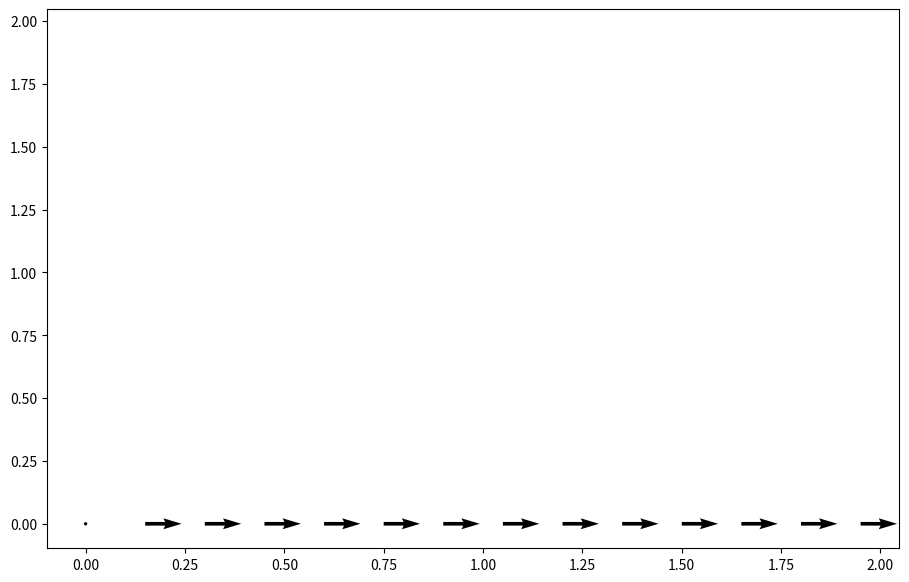
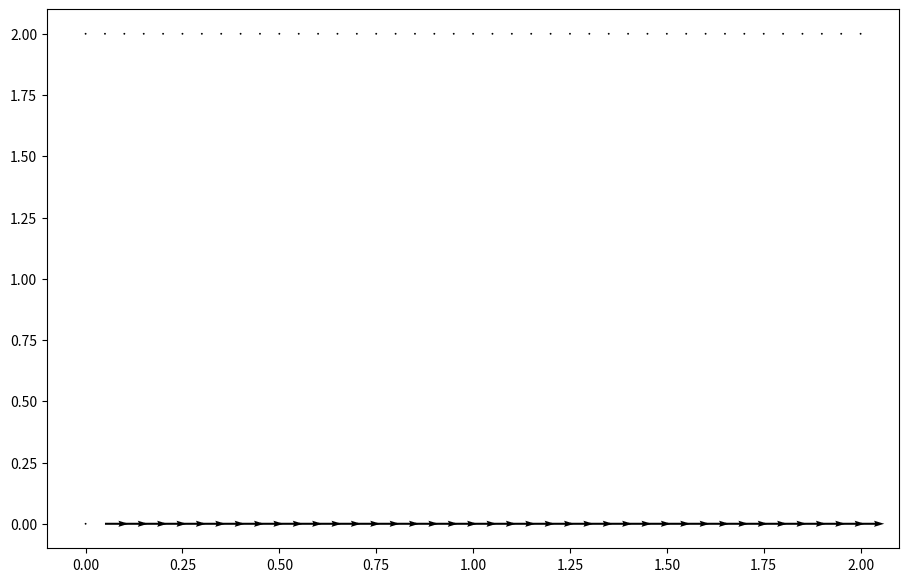

Write the Python code that produced these figures, in order.
import numpy
from matplotlib import pyplot, cm
from mpl_toolkits.mplot3d import Axes3D


def build_up_b(rho, dt, dx, dy, u, v):
    b = numpy.zeros_like(u)
    #periodic boundary over the entire domain of x apart from first and last point
    b[1:-1, 1:-1] = (rho * (1 / dt * ((u[1:-1, 2:] - u[1:-1, 0:-2]) / (2 * dx) +
                                      (v[2:, 1:-1] - v[0:-2, 1:-1]) / (2 * dy)) -
                            ((u[1:-1, 2:] - u[1:-1, 0:-2]) / (2 * dx)) ** 2 -
                            2 * ((u[2:, 1:-1] - u[0:-2, 1:-1]) / (2 * dy) *
                                 (v[1:-1, 2:] - v[1:-1, 0:-2]) / (2 * dx)) -
                            ((v[2:, 1:-1] - v[0:-2, 1:-1]) / (2 * dy)) ** 2))

    # Periodic BC Pressure @ x = 2
    b[1:-1, -1] = (rho * (1 / dt * ((u[1:-1, 0] - u[1:-1, -2]) / (2 * dx) +
                                    (v[2:, -1] - v[0:-2, -1]) / (2 * dy)) -
                          ((u[1:-1, 0] - u[1:-1, -2]) / (2 * dx)) ** 2 -
                          2 * ((u[2:, -1] - u[0:-2, -1]) / (2 * dy) *
                               (v[1:-1, 0] - v[1:-1, -2]) / (2 * dx)) -
                          ((v[2:, -1] - v[0:-2, -1]) / (2 * dy)) ** 2))

    # Periodic BC Pressure @ x = 0
    b[1:-1, 0] = (rho * (1 / dt * ((u[1:-1, 1] - u[1:-1, -1]) / (2 * dx) +
                                   (v[2:, 0] - v[0:-2, 0]) / (2 * dy)) -
                         ((u[1:-1, 1] - u[1:-1, -1]) / (2 * dx)) ** 2 -
                         2 * ((u[2:, 0] - u[0:-2, 0]) / (2 * dy) *
                              (v[1:-1, 1] - v[1:-1, -1]) / (2 * dx)) -
                         ((v[2:, 0] - v[0:-2, 0]) / (2 * dy)) ** 2))

    return b


def pressure_poisson_periodic(p, dx, dy):
    pn = numpy.empty_like(p)

    for q in range(nit):
        pn = p.copy()
        p[1:-1, 1:-1] = (((pn[1:-1, 2:] + pn[1:-1, 0:-2]) * dy ** 2 +
                          (pn[2:, 1:-1] + pn[0:-2, 1:-1]) * dx ** 2) /
                         (2 * (dx ** 2 + dy ** 2)) -
                         dx ** 2 * dy ** 2 / (2 * (dx ** 2 + dy ** 2)) * b[1:-1, 1:-1])

        # Periodic BC Pressure @ x = 2
        p[1:-1, -1] = (((pn[1:-1, 0] + pn[1:-1, -2]) * dy ** 2 +
                        (pn[2:, -1] + pn[0:-2, -1]) * dx ** 2) /
                       (2 * (dx ** 2 + dy ** 2)) -
                       dx ** 2 * dy ** 2 / (2 * (dx ** 2 + dy ** 2)) * b[1:-1, -1])

        # Periodic BC Pressure @ x = 0
        p[1:-1, 0] = (((pn[1:-1, 1] + pn[1:-1, -1]) * dy ** 2 +
                       (pn[2:, 0] + pn[0:-2, 0]) * dx ** 2) /
                      (2 * (dx ** 2 + dy ** 2)) -
                      dx ** 2 * dy ** 2 / (2 * (dx ** 2 + dy ** 2)) * b[1:-1, 0])

        # Wall boundary conditions, pressure
        p[-1, :] = p[-2, :]  # dp/dy = 0 at y = 2
        p[0, :] = p[1, :]  # dp/dy = 0 at y = 0

    return p


##variable declarations
nx = 41
ny = 41
nt = 10
nit = 50
c = 1
lx=2
ly=2
dx = lx / (nx - 1)
dy = ly / (ny - 1)
x = numpy.linspace(0, 2, nx)
y = numpy.linspace(0, 2, ny)
X, Y = numpy.meshgrid(x, y)

##physical variables
rho = 1.225
nu = .1
F = 1
dt = .01
u_inf = 1
p_inf = 101325
T_inf = 288.16

#initial conditions
u = numpy.zeros((ny, nx))
un = numpy.zeros((ny, nx))

v = numpy.zeros((ny, nx))
vn = numpy.zeros((ny, nx))

p = numpy.ones((ny, nx))
pn = numpy.ones((ny, nx))

b = numpy.zeros((ny, nx))

udiff = 1
stepcount = 0

while udiff > .001:
    un = u.copy()
    vn = v.copy()

    b = build_up_b(rho, dt, dx, dy, u, v)
    p = pressure_poisson_periodic(p, dx, dy)

    u[1:-1, 1:-1] = (un[1:-1, 1:-1] -
                     un[1:-1, 1:-1] * dt / dx *
                     (un[1:-1, 1:-1] - un[1:-1, 0:-2]) -
                     vn[1:-1, 1:-1] * dt / dy *
                     (un[1:-1, 1:-1] - un[0:-2, 1:-1]) -
                     dt / (2 * rho * dx) *
                     (p[1:-1, 2:] - p[1:-1, 0:-2]) +
                     nu * (dt / dx ** 2 *
                           (un[1:-1, 2:] - 2 * un[1:-1, 1:-1] + un[1:-1, 0:-2]) +
                           dt / dy ** 2 *
                           (un[2:, 1:-1] - 2 * un[1:-1, 1:-1] + un[0:-2, 1:-1])) +
                     F * dt)

    v[1:-1, 1:-1] = (vn[1:-1, 1:-1] -
                     un[1:-1, 1:-1] * dt / dx *
                     (vn[1:-1, 1:-1] - vn[1:-1, 0:-2]) -
                     vn[1:-1, 1:-1] * dt / dy *
                     (vn[1:-1, 1:-1] - vn[0:-2, 1:-1]) -
                     dt / (2 * rho * dy) *
                     (p[2:, 1:-1] - p[0:-2, 1:-1]) +
                     nu * (dt / dx ** 2 *
                           (vn[1:-1, 2:] - 2 * vn[1:-1, 1:-1] + vn[1:-1, 0:-2]) +
                           dt / dy ** 2 *
                           (vn[2:, 1:-1] - 2 * vn[1:-1, 1:-1] + vn[0:-2, 1:-1])))

    # Periodic BC u @ x = 2
    u[1:-1, -1] = (un[1:-1, -1] - un[1:-1, -1] * dt / dx *
                   (un[1:-1, -1] - un[1:-1, -2]) -
                   vn[1:-1, -1] * dt / dy *
                   (un[1:-1, -1] - un[0:-2, -1]) -
                   dt / (2 * rho * dx) *
                   (p[1:-1, 0] - p[1:-1, -2]) +
                   nu * (dt / dx ** 2 *
                         (un[1:-1, 0] - 2 * un[1:-1, -1] + un[1:-1, -2]) +
                         dt / dy ** 2 *
                         (un[2:, -1] - 2 * un[1:-1, -1] + un[0:-2, -1])) + F * dt)

    # Periodic BC u @ x = 0
    u[1:-1, 0] = (un[1:-1, 0] - un[1:-1, 0] * dt / dx *
                  (un[1:-1, 0] - un[1:-1, -1]) -
                  vn[1:-1, 0] * dt / dy *
                  (un[1:-1, 0] - un[0:-2, 0]) -
                  dt / (2 * rho * dx) *
                  (p[1:-1, 1] - p[1:-1, -1]) +
                  nu * (dt / dx ** 2 *
                        (un[1:-1, 1] - 2 * un[1:-1, 0] + un[1:-1, -1]) +
                        dt / dy ** 2 *
                        (un[2:, 0] - 2 * un[1:-1, 0] + un[0:-2, 0])) + F * dt)

    # Periodic BC v @ x = 2
    v[1:-1, -1] = (vn[1:-1, -1] - un[1:-1, -1] * dt / dx *
                   (vn[1:-1, -1] - vn[1:-1, -2]) -
                   vn[1:-1, -1] * dt / dy *
                   (vn[1:-1, -1] - vn[0:-2, -1]) -
                   dt / (2 * rho * dy) *
                   (p[2:, -1] - p[0:-2, -1]) +
                   nu * (dt / dx ** 2 *
                         (vn[1:-1, 0] - 2 * vn[1:-1, -1] + vn[1:-1, -2]) +
                         dt / dy ** 2 *
                         (vn[2:, -1] - 2 * vn[1:-1, -1] + vn[0:-2, -1])))

    # Periodic BC v @ x = 0
    v[1:-1, 0] = (vn[1:-1, 0] - un[1:-1, 0] * dt / dx *
                  (vn[1:-1, 0] - vn[1:-1, -1]) -
                  vn[1:-1, 0] * dt / dy *
                  (vn[1:-1, 0] - vn[0:-2, 0]) -
                  dt / (2 * rho * dy) *
                  (p[2:, 0] - p[0:-2, 0]) +
                  nu * (dt / dx ** 2 *
                        (vn[1:-1, 1] - 2 * vn[1:-1, 0] + vn[1:-1, -1]) +
                        dt / dy ** 2 *
                        (vn[2:, 0] - 2 * vn[1:-1, 0] + vn[0:-2, 0])))

    for i in range(nx):
        if x[i] > 0:
            u[0, i] = u_inf
            v[0, i] = 0
            p[0, i] = p_inf


        if x[i] <= 0:
            u[0, i] = 0
            v[0, i] = 0
            p[0, i] = 2 * p[1, i] - p[2, i]

    # Wall BC: u,v = 0 @ y = 0,2
    u[-1, :] = 0
    v[-1, :] = 0

    udiff = (numpy.sum(u) - numpy.sum(un)) / numpy.sum(u)
    stepcount += 1
    #print(stepcount)

fig = pyplot.figure(figsize=(11, 7), dpi=100)
pyplot.quiver(X[::3, ::3], Y[::3, ::3], u[::3, ::3], v[::3, ::3]);

fig = pyplot.figure(figsize=(11, 7), dpi=100)
pyplot.quiver(X, Y, u, v);
pyplot.show()